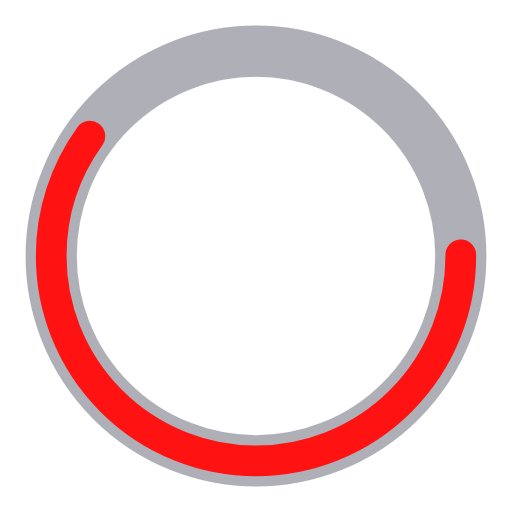
t = 0.00 s
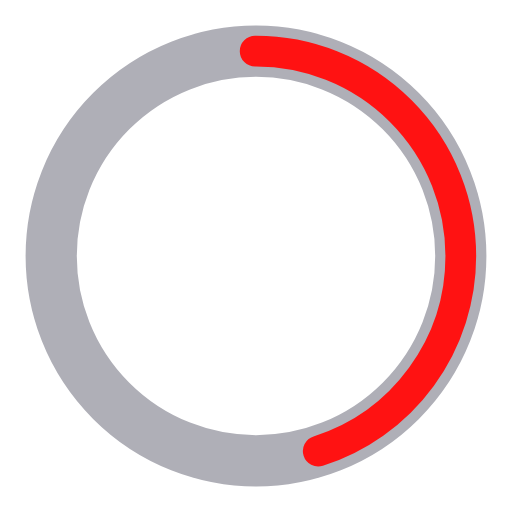
t = 0.25 s
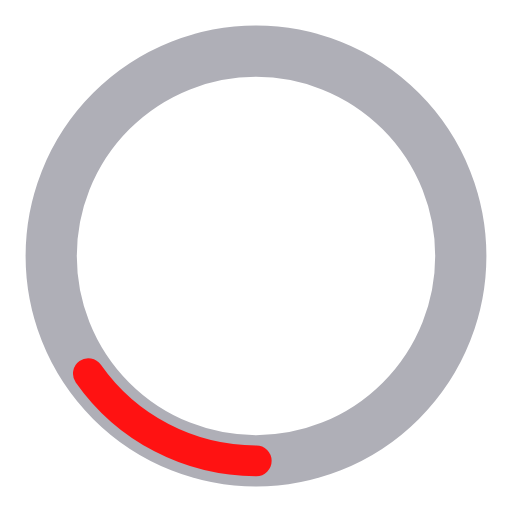
t = 0.75 s
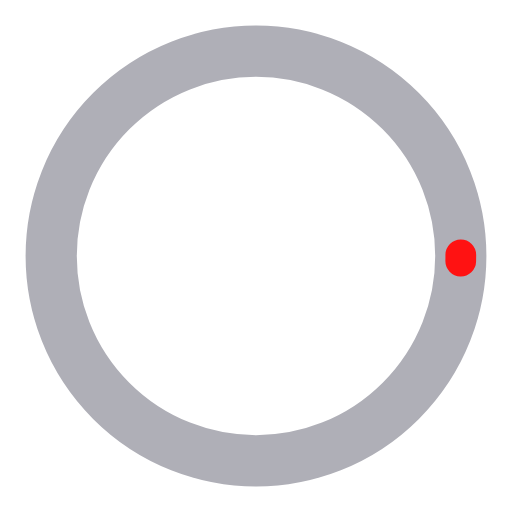
t = 1.00 s
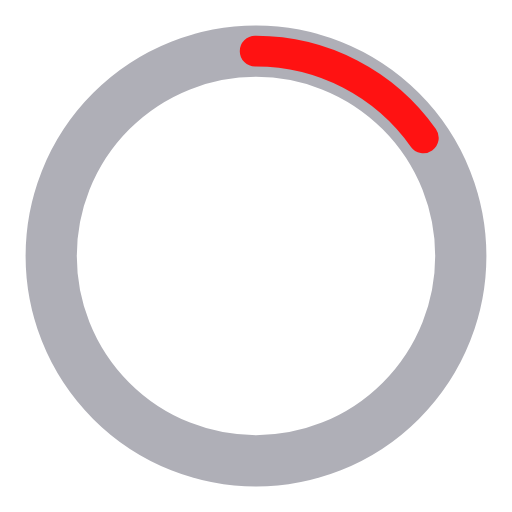
t = 1.25 s
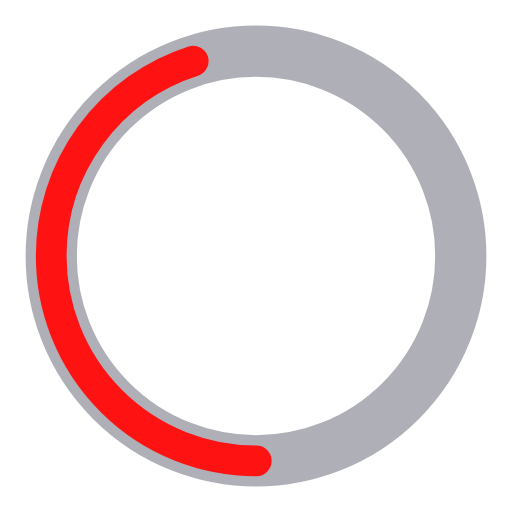
t = 1.75 s

The animated SVG that drew these frames (rendered in a browser with its animation timeline set to each time). Animation: 2 SMIL elements (animate=2); one cycle of 2.00 s, repeats indefinitely.

<?xml version="1.0" encoding="utf-8"?><svg width='40px' height='40px' xmlns="http://www.w3.org/2000/svg" viewBox="0 0 100 100" preserveAspectRatio="xMidYMid" class="uil-ring-alt"><rect x="0" y="0" width="100" height="100" fill="none" class="bk"></rect><circle cx="50" cy="50" r="40" stroke="#afafb7" fill="none" stroke-width="10" stroke-linecap="round"></circle><circle cx="50" cy="50" r="40" stroke="#ff1212" fill="none" stroke-width="6" stroke-linecap="round"><animate attributeName="stroke-dashoffset" dur="2s" repeatCount="indefinite" from="0" to="502"></animate><animate attributeName="stroke-dasharray" dur="2s" repeatCount="indefinite" values="150.6 100.4;1 250;150.6 100.4"></animate></circle></svg>